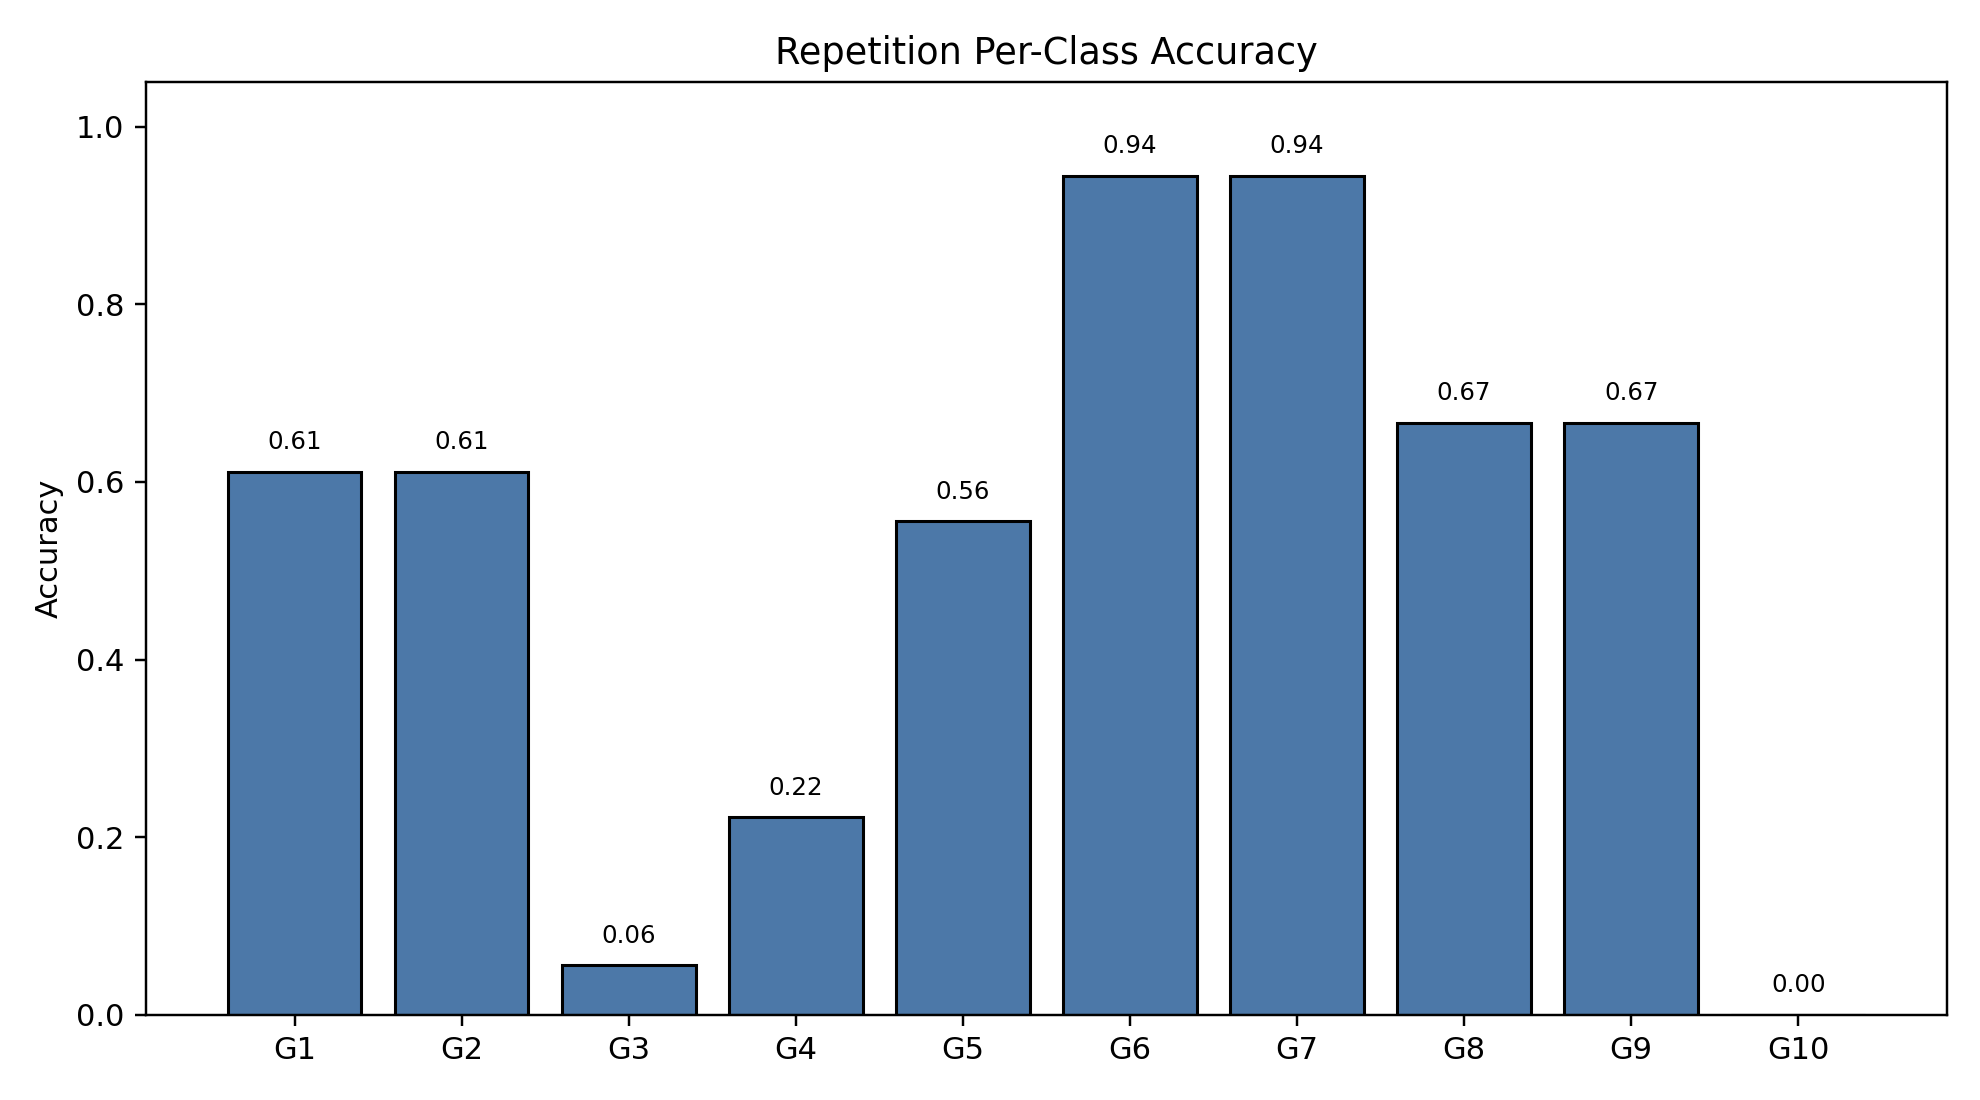

Data behind this chart, as committed beside it:
class_index, gesture_id, support, correct, accuracy
0, 1, 18, 11, 0.6111
1, 2, 18, 11, 0.6111
2, 3, 18, 1, 0.05556
3, 4, 18, 4, 0.2222
4, 5, 18, 10, 0.5556
5, 6, 18, 17, 0.9444
6, 7, 18, 17, 0.9444
7, 8, 18, 12, 0.6667
8, 9, 18, 12, 0.6667
9, 10, 18, 0, 0.0
